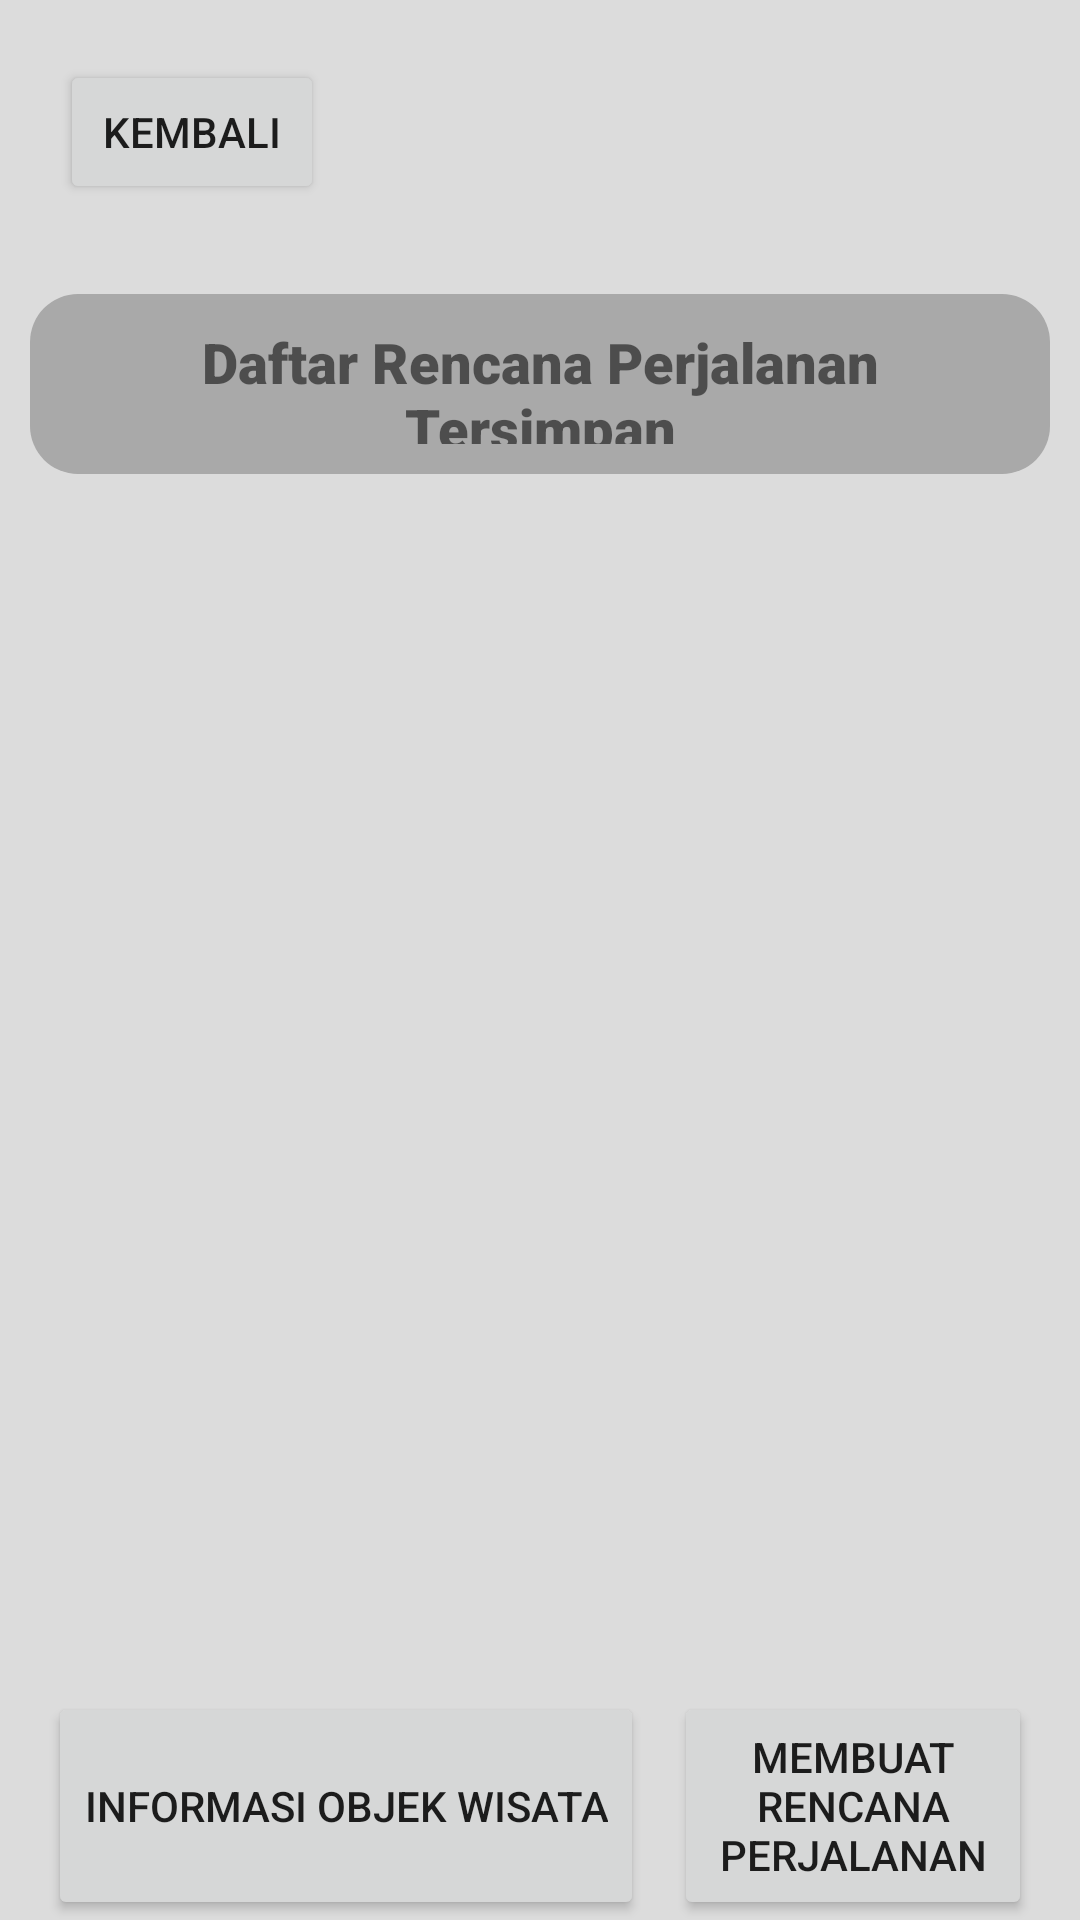

The Android layout XML behind this screen, and the referenced resources:
<!-- AndroidManifest.xml: application theme Theme.MySumatera -->
<!-- res/layout/fragment_wisatawan_rencana_perjalanan_tersimpan.xml -->
<?xml version="1.0" encoding="utf-8"?>
<LinearLayout xmlns:android="http://schemas.android.com/apk/res/android"
    xmlns:tools="http://schemas.android.com/tools"
    android:layout_width="match_parent"
    android:layout_height="match_parent"
    tools:context=".wisatawan_rencana_perjalanan_tersimpan"
    android:orientation="vertical"
    android:weightSum="1"
    android:background="#DCDCDC">

    <Button
        android:layout_width="wrap_content"
        android:layout_height="wrap_content"
        android:text="Kembali"
        android:layout_margin="20dp"/>

    <TextView
        android:layout_width="wrap_content"
        android:layout_height="60dp"
        android:text="@string/daftar_rencana_perjalanan_tersimpan"
        android:background="@drawable/rounded_background"
        android:layout_margin="10dp"
        android:layout_gravity="center"
        android:gravity="center"
        android:fontFamily="sans-serif-black"
        android:textSize="9pt"
        android:padding="10dp"/>
    <LinearLayout
        android:layout_width="match_parent"
        android:layout_height="match_parent"
        android:orientation="vertical">
        
        <androidx.recyclerview.widget.RecyclerView
            android:id="@+id/recycleView"
            android:layout_width="match_parent"
            android:layout_height="wrap_content"
            tools:listitem="@layout/fragment_item_list"
            android:layout_weight="0.7"
            />
        <LinearLayout
            android:layout_width="match_parent"
            android:layout_height="wrap_content"
            android:layout_marginHorizontal="16dp"
            android:orientation="horizontal"
            android:gravity="bottom"
            android:layout_marginTop="10dp"
            >
            <Button
                android:id="@+id/btntambahobjekwisata"
                android:layout_width="wrap_content"
                android:layout_height="match_parent"
                android:text="Informasi Objek Wisata"
                android:layout_marginRight="5dp"/>
            <Button
                android:id="@+id/btn2"
                android:layout_width="wrap_content"
                android:layout_height="match_parent"
                android:text="Membuat Rencana Perjalanan"
                android:layout_toLeftOf="@id/btntambahobjekwisata"
                android:layout_marginLeft="5dp"/>
        </LinearLayout>
    </LinearLayout>
</LinearLayout>
<!-- res/layout/fragment_item_list.xml (included above) -->
<?xml version="1.0" encoding="utf-8"?>
<androidx.recyclerview.widget.RecyclerView xmlns:android="http://schemas.android.com/apk/res/android"
    xmlns:app="http://schemas.android.com/apk/res-auto"
    xmlns:tools="http://schemas.android.com/tools"
    android:id="@+id/list"
    android:name="com.example.mysumatera.wisatawanrencanaperjalanantersimpanFragment"
    android:layout_width="match_parent"
    android:layout_height="match_parent"
    app:layoutManager="LinearLayoutManager"
    tools:context=".wisatawanrencanaperjalanantersimpanFragment"
    tools:listitem="@layout/fragment_item_wisatawan_"/>
<!-- res/layout/fragment_item_wisatawan_.xml (included above) -->
<?xml version="1.0" encoding="utf-8"?>
<LinearLayout xmlns:android="http://schemas.android.com/apk/res/android"
    android:layout_width="wrap_content"
    android:layout_height="wrap_content"
    android:orientation="horizontal"
    android:layout_margin="10dp">

    <TextView
        android:id="@+id/item_number"
        android:layout_width="wrap_content"
        android:layout_height="wrap_content"
        android:layout_margin="@dimen/text_margin"
        android:textAppearance="?attr/textAppearanceListItem"
        android:text="num"/>
    <RelativeLayout
        android:layout_width="match_parent"
        android:layout_height="wrap_content"
        android:background="@drawable/rounded_background">
        <TextView
            android:id="@+id/content"
            android:layout_width="wrap_content"
            android:layout_height="wrap_content"
            android:textAppearance="?attr/textAppearanceListItem"
            android:text="Anggaran : "
            android:paddingLeft="10dp"/>
        <TextView
            android:id="@+id/text7"
            android:layout_width="wrap_content"
            android:layout_height="wrap_content"
            android:layout_below="@id/content"
            android:text="Kota"
            android:textAppearance="?attr/textAppearanceListItem"
            android:paddingLeft="10dp"/>
        <Button
            android:id="@+id/btn_buka"
            android:layout_width="wrap_content"
            android:layout_height="wrap_content"
            android:layout_alignParentRight="true"
            android:text="Buka"/>
        <LinearLayout
            android:id="@+id/plan"
            android:layout_width="wrap_content"
            android:layout_height="wrap_content"
            android:layout_below="@id/text7"
            android:orientation="horizontal"
            android:layout_margin="10dp">
            <TextView
                android:layout_width="wrap_content"
                android:layout_height="wrap_content"
                android:text="wisata 1"
                android:textSize="8pt"
                android:background="@drawable/rounded_background"
                android:layout_gravity="center"
                android:padding="10dp"/>
            <TextView
                android:layout_width="wrap_content"
                android:layout_height="wrap_content"
                android:text="wisata 1"
                android:textSize="8pt"
                android:background="@drawable/rounded_background"
                android:layout_marginLeft="10dp"
                android:layout_gravity="center"
                android:padding="10dp"/>
            <TextView
                android:layout_width="wrap_content"
                android:layout_height="wrap_content"
                android:text="wisata 1"
                android:textSize="8pt"
                android:background="@drawable/rounded_background"
                android:layout_marginLeft="10dp"
                android:layout_gravity="center"
                android:padding="10dp"/>
        </LinearLayout>
        <LinearLayout
            android:layout_width="match_parent"
            android:layout_height="wrap_content"
            android:layout_below="@id/plan"
            android:weightSum="1">
            <TextView
                android:id="@+id/ratingrecanaperjalanan"
                android:layout_width="wrap_content"
                android:layout_height="wrap_content"
                android:text="@string/rating_rencana_tersimpan"
                android:background="@drawable/rounded_background"
                android:layout_gravity="center"
                android:padding="10dp"
                android:layout_weight="0.48"
                android:layout_marginHorizontal="10dp"/>
            <Button
                android:id="@+id/btn_beri_rating"
                android:layout_width="wrap_content"
                android:layout_height="wrap_content"
                android:gravity="center"
                android:text="@string/beri_rating"
                android:layout_weight="0.48"
                android:layout_marginHorizontal="10dp"/>
        </LinearLayout>

    </RelativeLayout>

</LinearLayout>
<!-- resources referenced by this layout -->
<resources>
  <!-- drawable rounded_background (drawable) -->
  <?xml version="1.0" encoding="utf-8"?>
  <shape xmlns:android="http://schemas.android.com/apk/res/android"
      android:shape="rectangle">
      <solid android:color="#A9A9A9" /> 
      <corners android:radius="16dp" /> 
  </shape>
  <string name="beri_rating">Beri Rating</string>
  <string name="daftar_rencana_perjalanan_tersimpan">Daftar Rencana Perjalanan Tersimpan</string>
  <string name="rating_rencana_tersimpan">Rating :</string>
  <style name="Theme.MySumatera" parent="Theme.MaterialComponents.DayNight.DarkActionBar">
          
          <item name="colorPrimary">@color/purple_500</item>
          <item name="colorPrimaryVariant">@color/purple_700</item>
          <item name="colorOnPrimary">@color/grey</item>
          
          <item name="colorSecondary">@color/teal_200</item>
          <item name="colorSecondaryVariant">@color/teal_700</item>
          <item name="colorOnSecondary">@color/black</item>
          
          <item name="android:statusBarColor">?attr/colorPrimaryVariant</item>
          
      </style>
  <!-- not gathered from this repository: default colours our renderer supplied (Android Studio template values) -->
  <color name="purple_500">#FF6200EE</color>
  <color name="purple_700">#FF3700B3</color>
  <color name="teal_200">#FF03DAC5</color>
  <color name="teal_700">#FF018786</color>
  <color name="black">#FF000000</color>
</resources>
